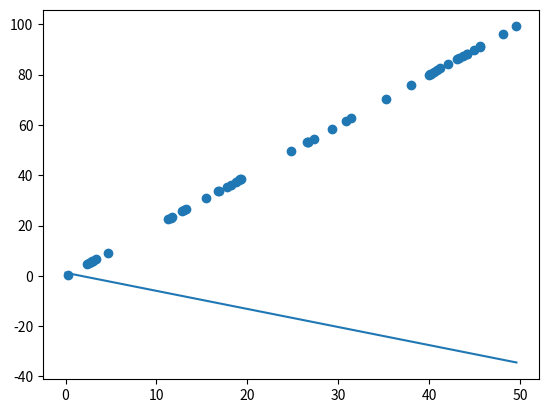

This figure's Python source:
import matplotlib.pyplot as plt
import numpy as np


def plot_state(theta_0, theta_1, data):

	x_vals_real = [sample[0] for sample in data]
	y_vals_real = [sample[1] for sample in data]

	plt.scatter(x_vals_real, y_vals_real)

	x_vals_fake = np.linspace(0., np.max(x_vals_real))
	y_vals_fake = [theta_0+theta_1*x for x in x_vals_fake]

	plt.plot(x_vals_fake, y_vals_fake)
	plt.show()


def make_fake_data(num, slope):
	min_x = 0.
	max_x = 50.

	data=[]
	for _ in range(num):
		x = np.random.uniform(min_x, max_x)
		data.append((x, slope*x))

	return data


#cost function = mean squared error
# 1/2m * sum(f(x) - y)^2
def calc_error(theta_0, theta_1, data):

	error_sum = 0.
	for x,y in data:
		error_sum += ((theta_0 + theta_1*x) - y)**2

	error = error_sum / (len(data) * 2)
	return error




def train():

	theta_0 = np.random.normal()
	theta_1 = np.random.normal()
	data = make_fake_data(50, 2)

	error = calc_error(theta_0, theta_1, data)
	print(error, 'is error')
	plot_state(theta_0, theta_1, data)


train()




